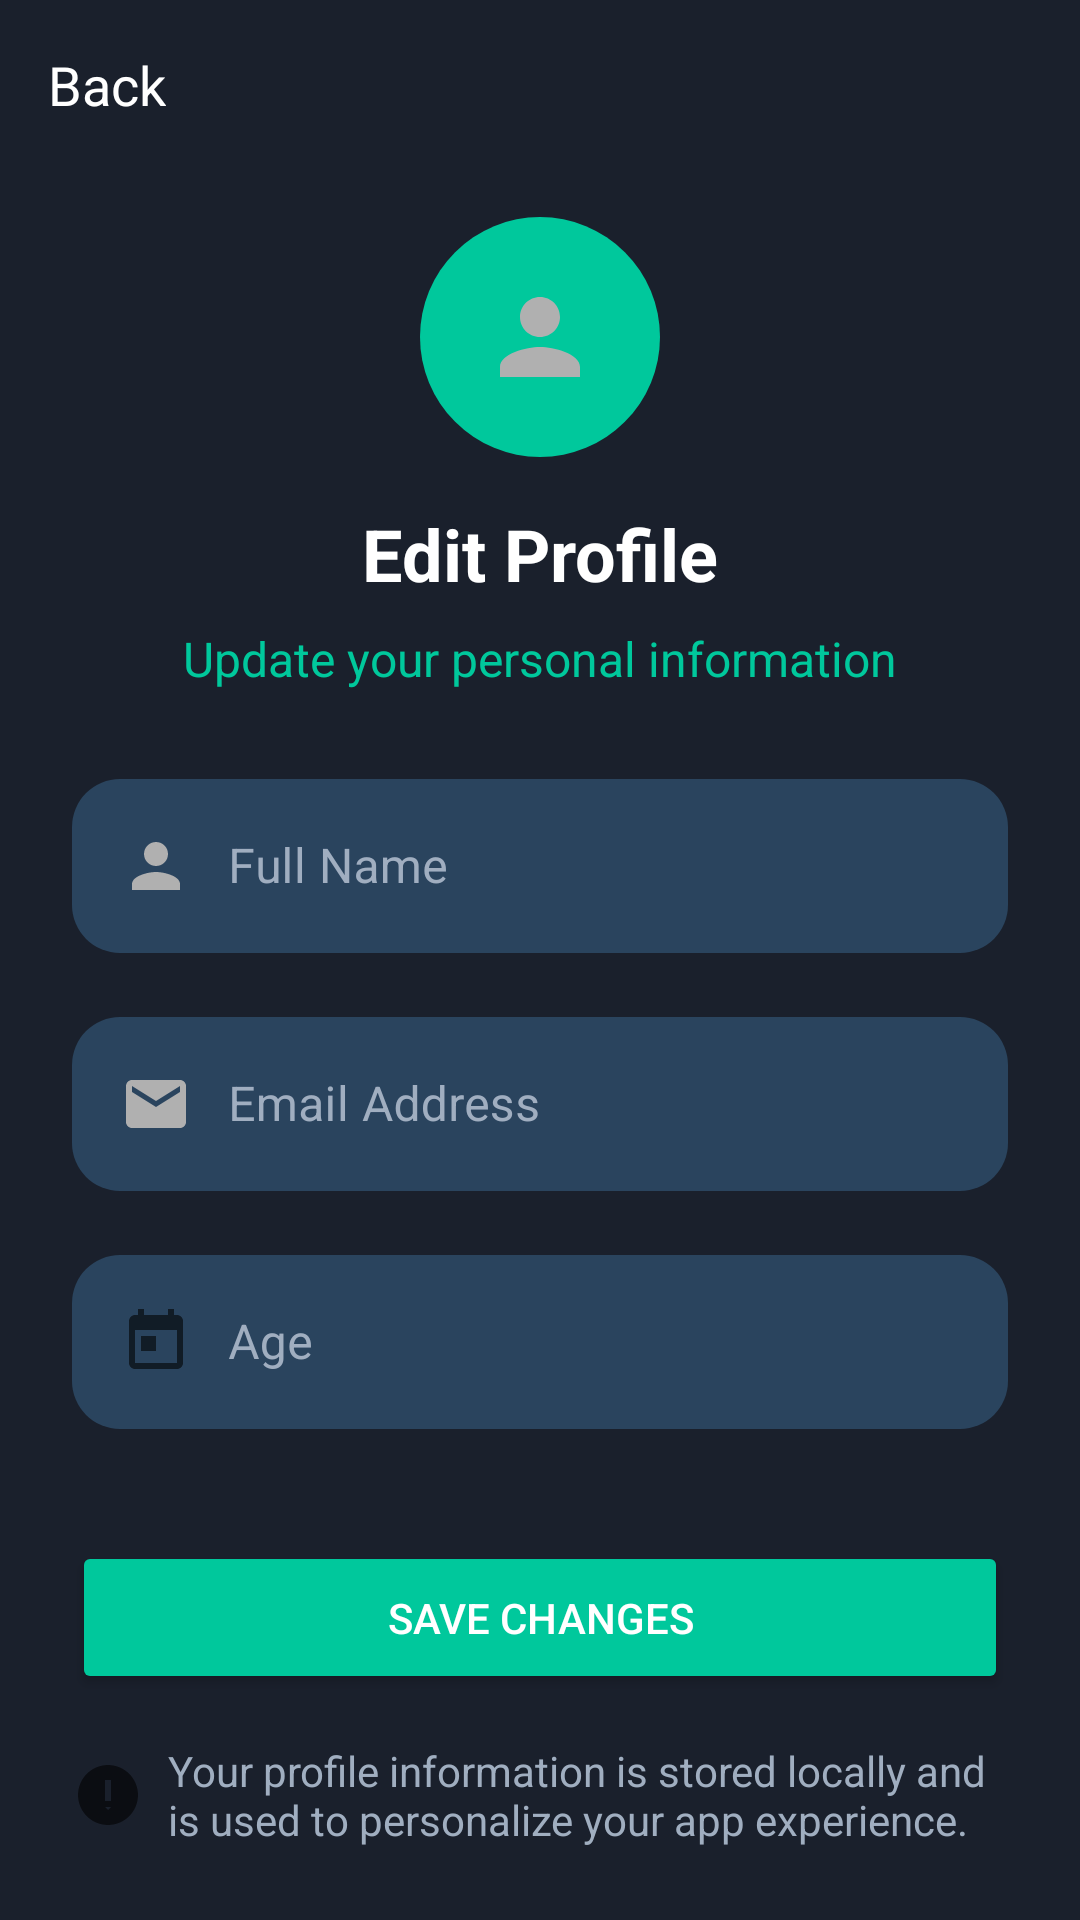

Reconstruct the res/layout file that produces this screen, plus the resources it refers to.
<!-- AndroidManifest.xml: application theme Theme.EnDecryption -->
<!-- res/layout/activity_edit_profile.xml -->
<?xml version="1.0" encoding="utf-8"?>
<androidx.constraintlayout.widget.ConstraintLayout xmlns:android="http://schemas.android.com/apk/res/android"
    xmlns:app="http://schemas.android.com/apk/res-auto"
    xmlns:tools="http://schemas.android.com/tools"
    android:layout_width="match_parent"
    android:layout_height="match_parent"
    android:background="#1A202C"
    tools:context=".EditProfileActivity">

    <TextView
        android:id="@+id/back_button"
        android:layout_width="wrap_content"
        android:layout_height="wrap_content"
        android:layout_marginStart="16dp"
        android:layout_marginTop="16dp"
        android:drawableStart="@drawable/ic_baseline_arrow_back_24"
        android:drawablePadding="8dp"
        android:text="Back"
        android:textColor="@android:color/white"
        android:textSize="18sp"
        app:layout_constraintStart_toStartOf="parent"
        app:layout_constraintTop_toTopOf="parent" />

    <ImageView
        android:id="@+id/person_icon"
        android:layout_width="80dp"
        android:layout_height="80dp"
        android:layout_marginTop="32dp"
        android:background="@drawable/ic_help_background"
        android:padding="20dp"
        android:src="@drawable/ic_baseline_person_24"
        app:layout_constraintEnd_toEndOf="parent"
        app:layout_constraintStart_toStartOf="parent"
        app:layout_constraintTop_toBottomOf="@+id/back_button" />

    <TextView
        android:id="@+id/edit_profile_title"
        android:layout_width="wrap_content"
        android:layout_height="wrap_content"
        android:layout_marginTop="16dp"
        android:text="Edit Profile"
        android:textColor="@android:color/white"
        android:textSize="24sp"
        android:textStyle="bold"
        app:layout_constraintEnd_toEndOf="parent"
        app:layout_constraintStart_toStartOf="parent"
        app:layout_constraintTop_toBottomOf="@+id/person_icon" />

    <TextView
        android:id="@+id/update_info_subtitle"
        android:layout_width="wrap_content"
        android:layout_height="wrap_content"
        android:layout_marginTop="8dp"
        android:text="Update your personal information"
        android:textColor="#00C89C"
        android:textSize="16sp"
        app:layout_constraintEnd_toEndOf="parent"
        app:layout_constraintStart_toStartOf="parent"
        app:layout_constraintTop_toBottomOf="@+id/edit_profile_title" />

    <com.google.android.material.textfield.TextInputLayout
        android:id="@+id/name_input_layout"
        style="@style/Widget.MaterialComponents.TextInputLayout.OutlinedBox"
        android:layout_width="0dp"
        android:layout_height="wrap_content"
        android:layout_marginStart="24dp"
        android:layout_marginTop="24dp"
        android:layout_marginEnd="24dp"
        android:hint="Full Name"
        android:textColorHint="#A0AEC0"
        app:boxBackgroundColor="#2A445E"
        app:boxCornerRadiusBottomEnd="16dp"
        app:boxCornerRadiusBottomStart="16dp"
        app:boxCornerRadiusTopEnd="16dp"
        app:boxCornerRadiusTopStart="16dp"
        app:boxStrokeWidth="0dp"
        app:layout_constraintEnd_toEndOf="parent"
        app:layout_constraintStart_toStartOf="parent"
        app:layout_constraintTop_toBottomOf="@+id/update_info_subtitle">

        <com.google.android.material.textfield.TextInputEditText
            android:id="@+id/name_edit_text"
            android:layout_width="match_parent"
            android:layout_height="wrap_content"
            android:drawableStart="@drawable/ic_baseline_person_24"
            android:drawablePadding="12dp"
            android:inputType="textPersonName"
            android:textColor="@android:color/white" />
    </com.google.android.material.textfield.TextInputLayout>

    <com.google.android.material.textfield.TextInputLayout
        android:id="@+id/email_input_layout"
        style="@style/Widget.MaterialComponents.TextInputLayout.OutlinedBox"
        android:layout_width="0dp"
        android:layout_height="wrap_content"
        android:layout_marginStart="24dp"
        android:layout_marginTop="16dp"
        android:layout_marginEnd="24dp"
        android:hint="Email Address"
        android:textColorHint="#A0AEC0"
        app:boxBackgroundColor="#2A445E"
        app:boxCornerRadiusBottomEnd="16dp"
        app:boxCornerRadiusBottomStart="16dp"
        app:boxCornerRadiusTopEnd="16dp"
        app:boxCornerRadiusTopStart="16dp"
        app:boxStrokeWidth="0dp"
        app:layout_constraintEnd_toEndOf="parent"
        app:layout_constraintStart_toStartOf="parent"
        app:layout_constraintTop_toBottomOf="@+id/name_input_layout">

        <com.google.android.material.textfield.TextInputEditText
            android:id="@+id/email_edit_text"
            android:layout_width="match_parent"
            android:layout_height="wrap_content"
            android:drawableStart="@drawable/ic_baseline_email_24"
            android:drawablePadding="12dp"
            android:inputType="textEmailAddress"
            android:textColor="@android:color/white" />
    </com.google.android.material.textfield.TextInputLayout>

    <com.google.android.material.textfield.TextInputLayout
        android:id="@+id/age_input_layout"
        style="@style/Widget.MaterialComponents.TextInputLayout.OutlinedBox"
        android:layout_width="0dp"
        android:layout_height="wrap_content"
        android:layout_marginStart="24dp"
        android:layout_marginTop="16dp"
        android:layout_marginEnd="24dp"
        android:hint="Age"
        android:textColorHint="#A0AEC0"
        app:boxBackgroundColor="#2A445E"
        app:boxCornerRadiusBottomEnd="16dp"
        app:boxCornerRadiusBottomStart="16dp"
        app:boxCornerRadiusTopEnd="16dp"
        app:boxCornerRadiusTopStart="16dp"
        app:boxStrokeWidth="0dp"
        app:layout_constraintEnd_toEndOf="parent"
        app:layout_constraintStart_toStartOf="parent"
        app:layout_constraintTop_toBottomOf="@+id/email_input_layout">

        <com.google.android.material.textfield.TextInputEditText
            android:id="@+id/age_edit_text"
            android:layout_width="match_parent"
            android:layout_height="wrap_content"
            android:drawableStart="@drawable/ic_baseline_calendar_today_24"
            android:drawablePadding="12dp"
            android:inputType="number"
            android:textColor="@android:color/white" />
    </com.google.android.material.textfield.TextInputLayout>

    <Button
        android:id="@+id/save_changes_button"
        android:layout_width="0dp"
        android:layout_height="wrap_content"
        android:layout_marginStart="24dp"
        android:layout_marginEnd="24dp"
        android:layout_marginBottom="16dp"
        android:backgroundTint="#00C89C"
        android:padding="16dp"
        android:text="Save Changes"
        android:textColor="@android:color/white"
        app:cornerRadius="16dp"
        app:layout_constraintBottom_toTopOf="@+id/info_text"
        app:layout_constraintEnd_toEndOf="parent"
        app:layout_constraintStart_toStartOf="parent" />

    <TextView
        android:id="@+id/info_text"
        android:layout_width="0dp"
        android:layout_height="wrap_content"
        android:layout_marginStart="24dp"
        android:layout_marginEnd="24dp"
        android:layout_marginBottom="24dp"
        android:drawableStart="@drawable/ic_baseline_info_24"
        android:drawablePadding="8dp"
        android:text="Your profile information is stored locally and is used to personalize your app experience."
        android:textColor="#A0AEC0"
        app:layout_constraintBottom_toBottomOf="parent"
        app:layout_constraintEnd_toEndOf="parent"
        app:layout_constraintStart_toStartOf="parent" />

</androidx.constraintlayout.widget.ConstraintLayout>
<!-- resources referenced by this layout -->
<resources>
  <!-- drawable ic_baseline_calendar_today_24 (drawable) -->
  <vector xmlns:android="http://schemas.android.com/apk/res/android"
      android:width="24dp"
      android:height="24dp"
      android:viewportWidth="24"
      android:viewportHeight="24"
      android:tint="?attr/colorControlNormal">
    <path
        android:fillColor="@android:color/white"
        android:pathData="M19,3h-1V1h-2v2H8V1H6v2H5c-1.11,0 -1.99,0.9 -1.99,2L3,19c0,1.1 0.89,2 2,2h14c1.1,0 2,-0.9 2,-2V5c0,-1.1 -0.9,-2 -2,-2zm0,16H5V8h14v11zM7,10h5v5H7v-5z"/>
  </vector>
  <!-- drawable ic_baseline_email_24 (drawable) -->
  <vector xmlns:android="http://schemas.android.com/apk/res/android"
      android:width="24dp"
      android:height="24dp"
      android:viewportWidth="24"
      android:viewportHeight="24"
      android:tint="#B0B0B0">
    <path
        android:fillColor="@android:color/white"
        android:pathData="M20,4H4C2.9,4 2.01,4.9 2.01,6L2,18c0,1.1 0.9,2 2,2h16c1.1,0 2,-0.9 2,-2V6c0,-1.1 -0.9,-2 -2,-2zm0,4l-8,5 -8,-5V6l8,5 8,-5v2z"/>
  </vector>
  <!-- drawable ic_baseline_info_24 (drawable) -->
  <vector xmlns:android="http://schemas.android.com/apk/res/android"
      android:width="24dp"
      android:height="24dp"
      android:viewportWidth="24"
      android:viewportHeight="24"
      android:tint="?attr/colorControlNormal">
    <path
        android:fillColor="@android:color/white"
        android:pathData="M12,2C6.48,2 2,6.48 2,12s4.48,10 10,10 10,-4.48 10,-10S17.52,2 12,2zM12,17l-1,-1h2l-1,1zM11,7h2v7h-2L11,7z"/>
  </vector>
  <!-- drawable ic_baseline_person_24 (drawable) -->
  <vector xmlns:android="http://schemas.android.com/apk/res/android"
      android:width="24dp"
      android:height="24dp"
      android:viewportWidth="24"
      android:viewportHeight="24"
      android:tint="#B0B0B0">
    <path
        android:fillColor="@android:color/white"
        android:pathData="M12,12c2.21,0 4,-1.79 4,-4s-1.79,-4 -4,-4 -4,1.79 -4,4 1.79,4 4,4zM12,14c-2.67,0 -8,1.34 -8,4v2h16v-2c0,-2.66 -5.33,-4 -8,-4z"/>
  </vector>
  <!-- drawable ic_help_background (drawable) -->
  <?xml version="1.0" encoding="utf-8"?>
  <shape xmlns:android="http://schemas.android.com/apk/res/android"
      android:shape="oval">
      <solid android:color="#00C89C" />
  </shape>
  <style name="Theme.EnDecryption" parent="Theme.MaterialComponents.DayNight.DarkActionBar">
          
          <item name="colorPrimary">@color/purple_500</item>
          <item name="colorPrimaryVariant">@color/purple_700</item>
          <item name="colorOnPrimary">@color/white</item>
          
          <item name="colorSecondary">@color/teal_200</item>
          <item name="colorSecondaryVariant">@color/teal_700</item>
          <item name="colorOnSecondary">@color/black</item>
          
          <item name="android:statusBarColor">?attr/colorPrimaryVariant</item>
          
      </style>
  <color name="purple_500">#FF6200EE</color>
  <color name="purple_700">#FF3700B3</color>
  <color name="white">#FFFFFFFF</color>
  <color name="teal_200">#FF03DAC5</color>
  <color name="teal_700">#FF018786</color>
  <color name="black">#FF000000</color>
</resources>
